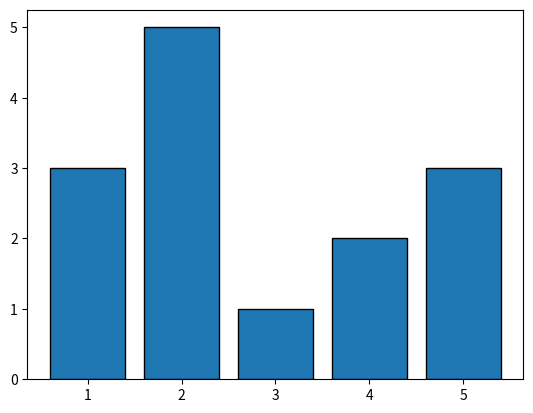

Here is the Python script that generated this plot:
import matplotlib.pyplot as plt

# 레이블
label = ['A', 'B', 'C', 'D', 'E']

# 대상 데이터
x = [1, 2, 3, 4, 5] # 가로축
height = [3, 5, 1, 2, 3] # 값

# figure 생성
fig = plt.figure()

# ax를 figure에 설정
ax = fig.add_subplot(1, 1, 1)

# axes에 막대그래프 설정
ax.bar(x, height, label=label, linewidth=1, edgecolor="#000000")

# 표시
plt.show()
